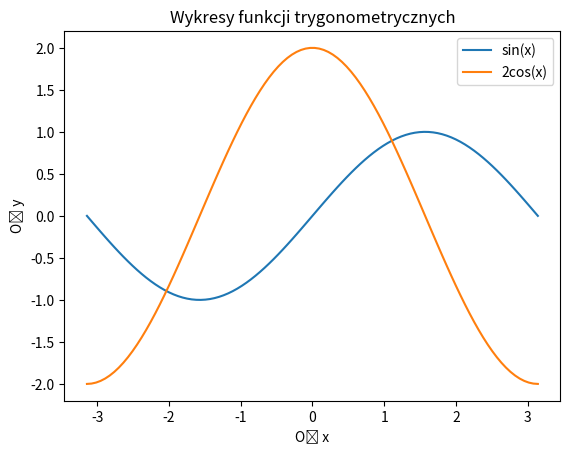

Write the Python code that produced this figure.
import matplotlib.pyplot as plt
import numpy as np


def main() -> None:
  x = np.linspace(-np.pi, np.pi, 100)  # przedział [-pi,pi]
  f = np.sin(x)  # sin(x) dla argumentów z tablicy x
  g = 2 * np.cos(x)
  plt.plot(x, f)  # wykres, wymagane 2 tablice o tych samych wymiarach
  plt.plot(x, g)
  plt.title("Wykresy funkcji trygonometrycznych")
  plt.xlabel("Oś x")
  plt.ylabel("Oś y")
  plt.legend(["sin(x)", "2cos(x)"])
  plt.show()  # wyświetlenie wykresu na ekranie


if __name__ == "__main__":
  main()
